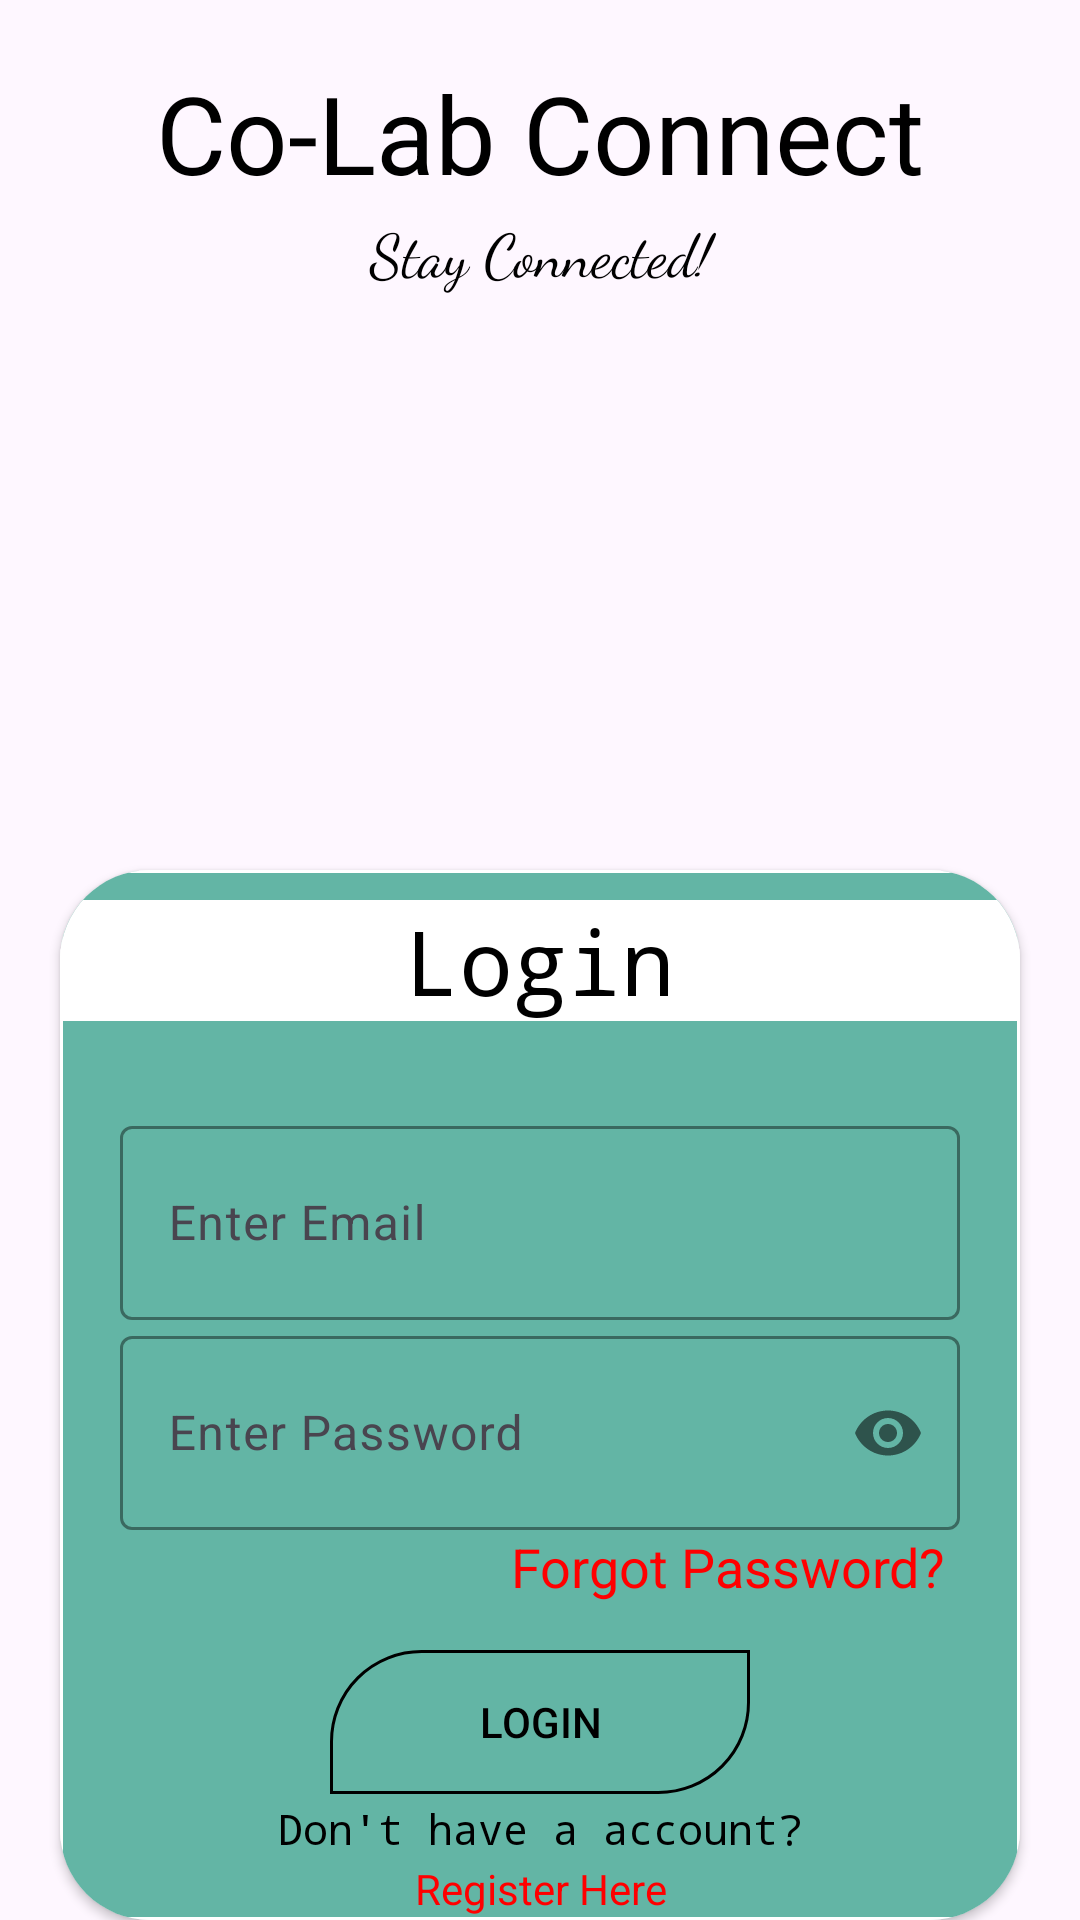

Reconstruct the res/layout file that produces this screen, plus the resources it refers to.
<!-- AndroidManifest.xml: application theme Theme.CoLabConnect -->
<!-- res/layout/login.xml -->
<?xml version="1.0" encoding="utf-8"?>
<RelativeLayout xmlns:android="http://schemas.android.com/apk/res/android"
    xmlns:app="http://schemas.android.com/apk/res-auto"
    xmlns:tools="http://schemas.android.com/tools"
    android:layout_width="match_parent"
    android:background="@drawable/login_background"
    android:layout_height="match_parent"
    tools:context=".Login">
    <TextView
        android:layout_width="match_parent"
        android:layout_height="wrap_content"
        android:layout_marginTop="20dp"
        android:gravity="center"
        android:text="Co-Lab Connect"
        android:textColor="@color/black"
        android:textSize="36dp" />
    <TextView
        android:layout_width="match_parent"
        android:layout_height="wrap_content"
        android:layout_marginTop="70dp"
        android:fontFamily="cursive"
        android:gravity="center"
        android:text="Stay Connected!"
        android:textColor="@color/black"
        android:textSize="20dp" />
    <androidx.cardview.widget.CardView
        android:layout_width="match_parent"
        android:layout_height="400dp"
        android:layout_marginHorizontal="20dp"
        android:layout_marginTop="290dp"
        app:cardCornerRadius="30dp">
        <RelativeLayout
            android:layout_width="match_parent"
            android:layout_height="match_parent"
            android:orientation="vertical"
            android:background="@drawable/custom_panel">


            <TextView
                android:layout_width="match_parent"
                android:layout_height="wrap_content"
                android:background="@color/white"
                android:layout_marginTop="10dp"
                android:fontFamily="monospace"
                android:gravity="center"
                android:textColor="@color/black"
                android:text="Login"
                android:textSize="30dp" />

            <com.google.android.material.textfield.TextInputLayout
                android:layout_width="match_parent"
                android:layout_height="70dp"
                android:layout_marginHorizontal="20dp"
                android:layout_marginTop="80dp"
                app:boxStrokeColor="@color/black"
                app:hintTextColor="#000000">

                <com.google.android.material.textfield.TextInputEditText
                    android:id="@+id/username_input"
                    android:layout_width="match_parent"
                    android:layout_height="match_parent"
                    android:drawablePadding="10dp"
                    android:hint="Enter Email"
                    android:outlineAmbientShadowColor="@color/black"
                    android:shadowColor="#000000"
                    android:singleLine="true"
                    android:textColor="@color/black"
                    android:textColorHighlight="@color/black"
                    android:textColorHint="@color/black"
                    android:textColorLink="@color/black" />
            </com.google.android.material.textfield.TextInputLayout>

            <com.google.android.material.textfield.TextInputLayout
                android:layout_width="match_parent"
                android:layout_height="70dp"
                android:layout_marginHorizontal="20dp"
                android:layout_marginTop="150dp"
                app:boxStrokeColor="@color/black"
                app:hintTextColor="#000000"
                app:passwordToggleEnabled="true">

                <com.google.android.material.textfield.TextInputEditText
                    android:id="@+id/password_input"
                    android:layout_width="match_parent"
                    android:layout_height="match_parent"
                    android:hint="Enter Password"
                    android:password="true"
                    android:singleLine="true"
                    android:textColor="@color/black"
                    android:textColorHighlight="#000000"
                    android:textColorHint="@color/black"
                    android:textColorLink="#000000" />
            </com.google.android.material.textfield.TextInputLayout>
            <TextView
                android:id="@+id/forgot_password_btn"
                android:layout_width="match_parent"
                android:layout_height="wrap_content"
                android:clickable="true"
                android:text="Forgot Password?"
                android:gravity="end"
                android:textColor="@color/red"
                android:textSize="18dp"
                android:layout_marginHorizontal="25dp"
                android:layout_marginTop="220dp"/>


            <androidx.appcompat.widget.AppCompatButton
                android:id="@+id/login_button"
                android:layout_width="match_parent"
                android:layout_height="wrap_content"
                android:layout_marginHorizontal="90dp"
                android:layout_marginTop="260dp"
                android:text="Login"
                android:background="@drawable/custom_button_1"
                android:textColor="@color/black"
                android:textColorHighlight="#000000"
                android:textColorHint="#000000"
                android:textColorLink="#000000" />

            <TextView
                android:layout_width="match_parent"
                android:layout_height="wrap_content"
                android:fontFamily="monospace"
                android:gravity="center"
                android:layout_marginTop="310dp"
                android:textColor="@color/black"
                android:text="Don't have a account?" />

            <TextView
                android:id="@+id/Registerhere"
                android:layout_width="match_parent"
                android:layout_height="wrap_content"
                android:layout_marginTop="330dp"
                android:gravity="center"
                android:text="Register Here"
                android:textColor="#FF0000" />

            <com.airbnb.lottie.LottieAnimationView
                android:id="@+id/loading"
                android:layout_width="match_parent"
                android:layout_height="50dp"
                app:lottie_rawRes="@raw/loading"
                app:lottie_autoPlay="true"
                android:layout_marginTop="340dp"
                android:visibility="gone"
                app:lottie_loop="true"/>

        </RelativeLayout>
    </androidx.cardview.widget.CardView>



</RelativeLayout>
<!-- resources referenced by this layout -->
<resources>
  <color name="black">#FF000000</color>
  <color name="red">#FF0000</color>
  <color name="white">#FFFFFFFF</color>
  <!-- drawable custom_button_1 (drawable) -->
  <?xml version="1.0" encoding="utf-8"?>
  <shape xmlns:android="http://schemas.android.com/apk/res/android" android:shape="rectangle">
      <stroke android:color="@color/black" android:width="1dp"/>
      <corners android:topLeftRadius="30dp" android:bottomRightRadius="30dp"/>
  </shape>
  <!-- drawable custom_panel (drawable) -->
  <?xml version="1.0" encoding="utf-8"?>
  <shape
      xmlns:android="http://schemas.android.com/apk/res/android" android:shape="rectangle">
      <corners android:radius="10dp"/>
      <solid android:color="@color/sky_blue"/>
      <stroke android:color="@color/white" android:width="1dp"/>
  
  </shape>
  <style name="Theme.CoLabConnect" parent="Base.Theme.CoLabConnect" />
  <color name="sky_blue">#63B5A5</color>
  <style name="Base.Theme.CoLabConnect" parent="Theme.Material3.DayNight.NoActionBar">
          
          
      </style>
</resources>
